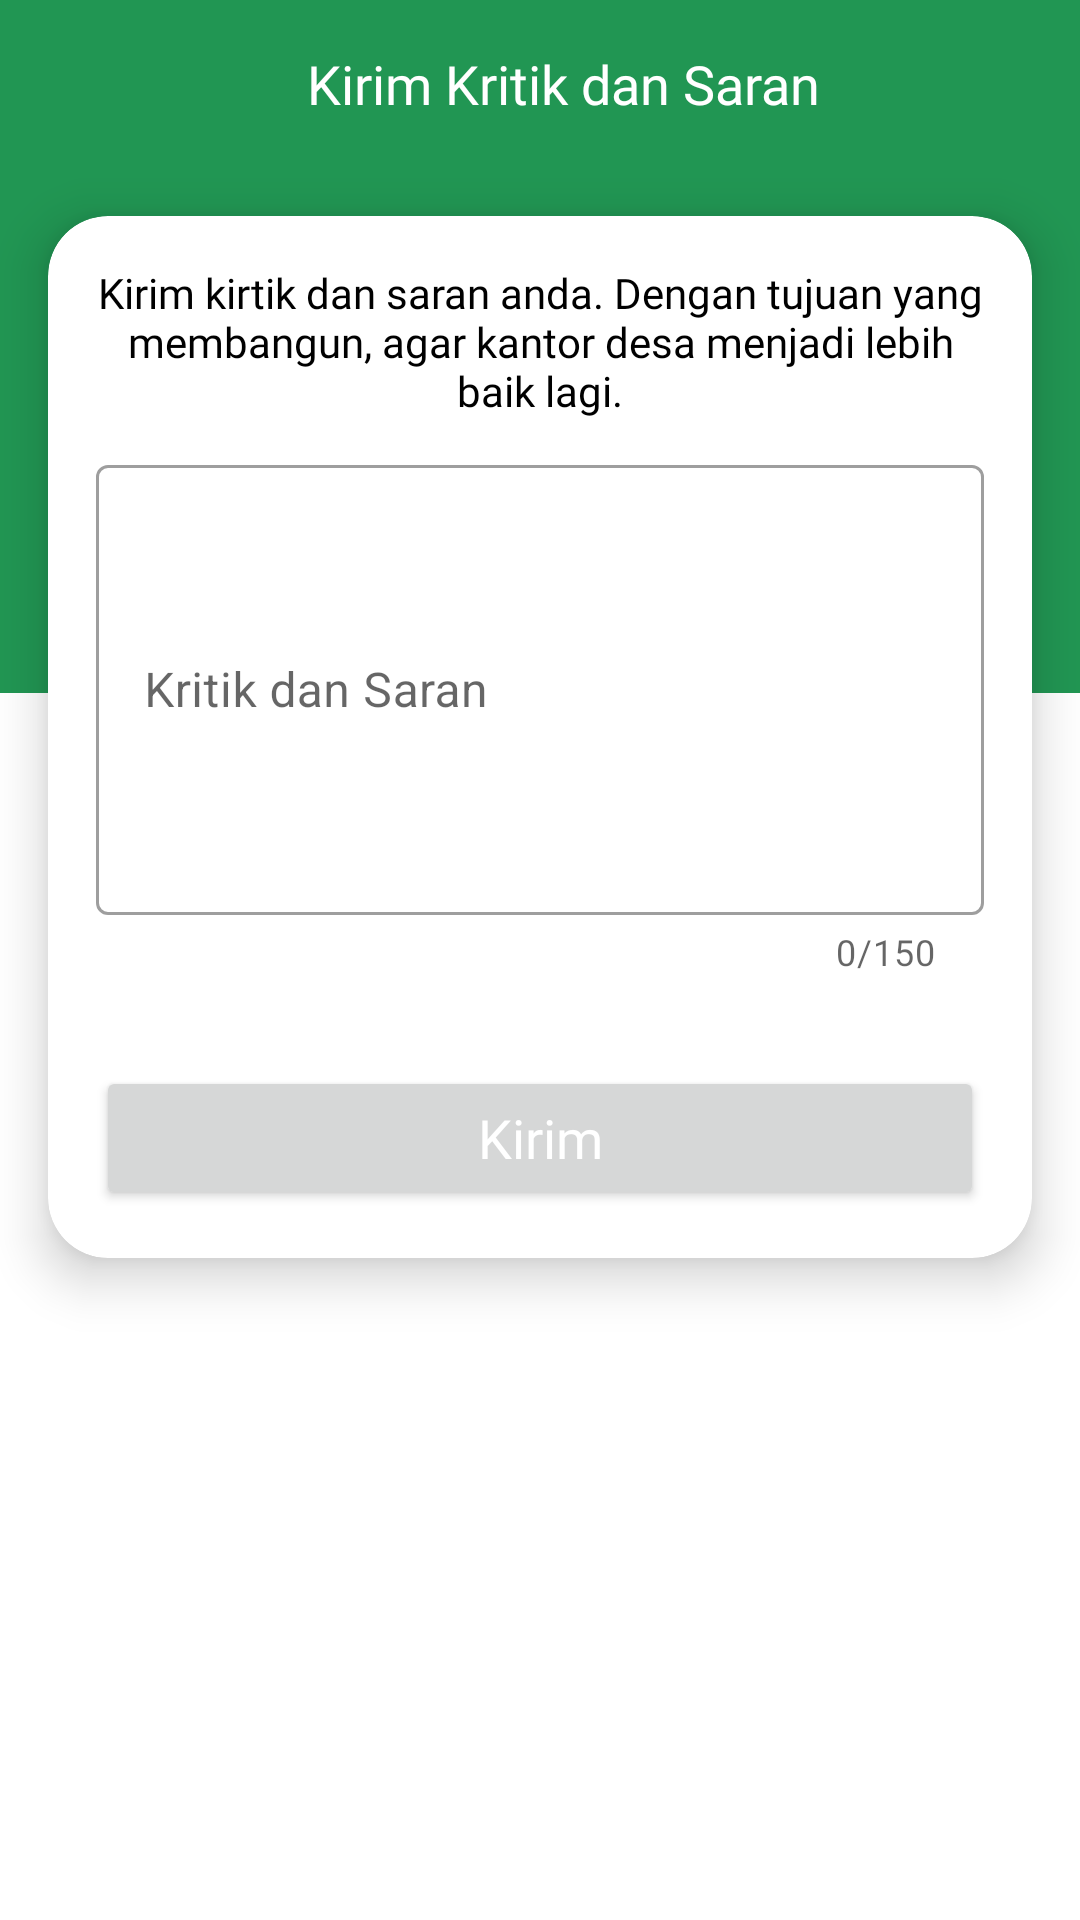

This screen was rendered from an Android layout file. Write that file and the resources it references.
<!-- AndroidManifest.xml: application theme Theme.AppAssetDesa -->
<!-- res/layout/activity_tambah_kritik.xml -->
<?xml version="1.0" encoding="utf-8"?>
<RelativeLayout xmlns:android="http://schemas.android.com/apk/res/android"
    xmlns:app="http://schemas.android.com/apk/res-auto"
    xmlns:tools="http://schemas.android.com/tools"
    android:layout_width="match_parent"
    android:layout_height="match_parent"
    tools:context=".view.activity.TambahKritikActivity">

    <LinearLayout
        android:layout_width="match_parent"
        android:layout_height="231dp"
        android:background="@color/green" />

    <androidx.appcompat.widget.Toolbar
        android:id="@+id/top"
        android:layout_width="match_parent"
        android:layout_height="wrap_content">

        <RelativeLayout
            android:layout_width="match_parent"
            android:layout_height="wrap_content"
            android:orientation="horizontal">

            <ImageView
                android:id="@+id/btn_kembali"
                android:layout_width="wrap_content"
                android:layout_height="wrap_content"
                android:layout_centerVertical="true"
                android:background="?android:attr/selectableItemBackground"
                android:clickable="true"
                android:focusable="true"
                android:src="@drawable/ic_kembali_putih" />

            <TextView
                android:layout_width="wrap_content"
                android:layout_height="wrap_content"
                android:layout_centerInParent="true"
                android:layout_centerVertical="true"
                android:fontFamily="@font/poppins_bold"
                android:text="Kirim Kritik dan Saran"
                android:textColor="@color/white"
                android:textSize="18sp" />
        </RelativeLayout>

    </androidx.appcompat.widget.Toolbar>

    <androidx.cardview.widget.CardView
        android:layout_width="match_parent"
        android:layout_height="wrap_content"
        android:layout_below="@id/top"
        android:layout_margin="16dp"
        app:cardCornerRadius="20dp"
        app:cardElevation="10dp">

        <LinearLayout
            android:layout_width="match_parent"
            android:layout_height="wrap_content"
            android:orientation="vertical"
            android:padding="16dp">

            <TextView
                android:layout_width="300dp"
                android:layout_height="wrap_content"
                android:layout_gravity="center"
                android:layout_marginBottom="10dp"
                android:fontFamily="@font/poppins_medium"
                android:text="Kirim kirtik dan saran anda. Dengan tujuan yang membangun, agar kantor desa menjadi lebih baik lagi."
                android:textAlignment="center"
                android:textColor="@color/black"
                android:textSize="14sp" />

            <com.google.android.material.textfield.TextInputLayout
                android:id="@+id/l_kritik"
                style="@style/Widget.MaterialComponents.TextInputLayout.OutlinedBox"
                android:layout_width="match_parent"
                android:layout_height="wrap_content"
                app:counterEnabled="true"
                app:counterMaxLength="150">

                <com.google.android.material.textfield.TextInputEditText
                    android:id="@+id/e_kritik"
                    android:layout_width="match_parent"
                    android:layout_height="150dp"
                    android:hint="@string/kritik_dan_saran"
                    android:inputType="textCapSentences|textMultiLine"
                    android:maxLength="150" />
            </com.google.android.material.textfield.TextInputLayout>

            <Button
                android:id="@+id/btn_kirim"
                android:layout_width="match_parent"
                android:layout_height="wrap_content"
                android:layout_marginTop="30dp"
                android:fontFamily="@font/poppins_medium"
                android:padding="10dp"
                android:text="Kirim"
                android:textAllCaps="false"
                android:textColor="@color/white"
                android:textSize="18sp" />
        </LinearLayout>
    </androidx.cardview.widget.CardView>

    <TextView
        android:id="@+id/user_id"
        android:layout_width="wrap_content"
        android:layout_height="wrap_content"
        android:visibility="gone" />

</RelativeLayout>
<!-- resources referenced by this layout -->
<resources>
  <color name="black">#FF000000</color>
  <color name="green">#219653</color>
  <color name="white">#FFFFFFFF</color>
  <string name="kritik_dan_saran">Kritik dan Saran</string>
  <style name="Theme.AppAssetDesa" parent="Theme.MaterialComponents.Light.NoActionBar">
          
          <item name="colorPrimary">@color/green</item>
          <item name="colorPrimaryVariant">@color/green</item>
          <item name="colorOnPrimary">@color/black</item>
          
          <item name="colorSecondary">@color/teal_200</item>
          <item name="colorSecondaryVariant">@color/teal_700</item>
          <item name="colorOnSecondary">@color/black</item>
          
          <item name="android:statusBarColor" tools:targetApi="l">?attr/colorPrimaryVariant</item>
          
      </style>
  <color name="teal_200">#FF03DAC5</color>
  <color name="teal_700">#FF018786</color>
</resources>
